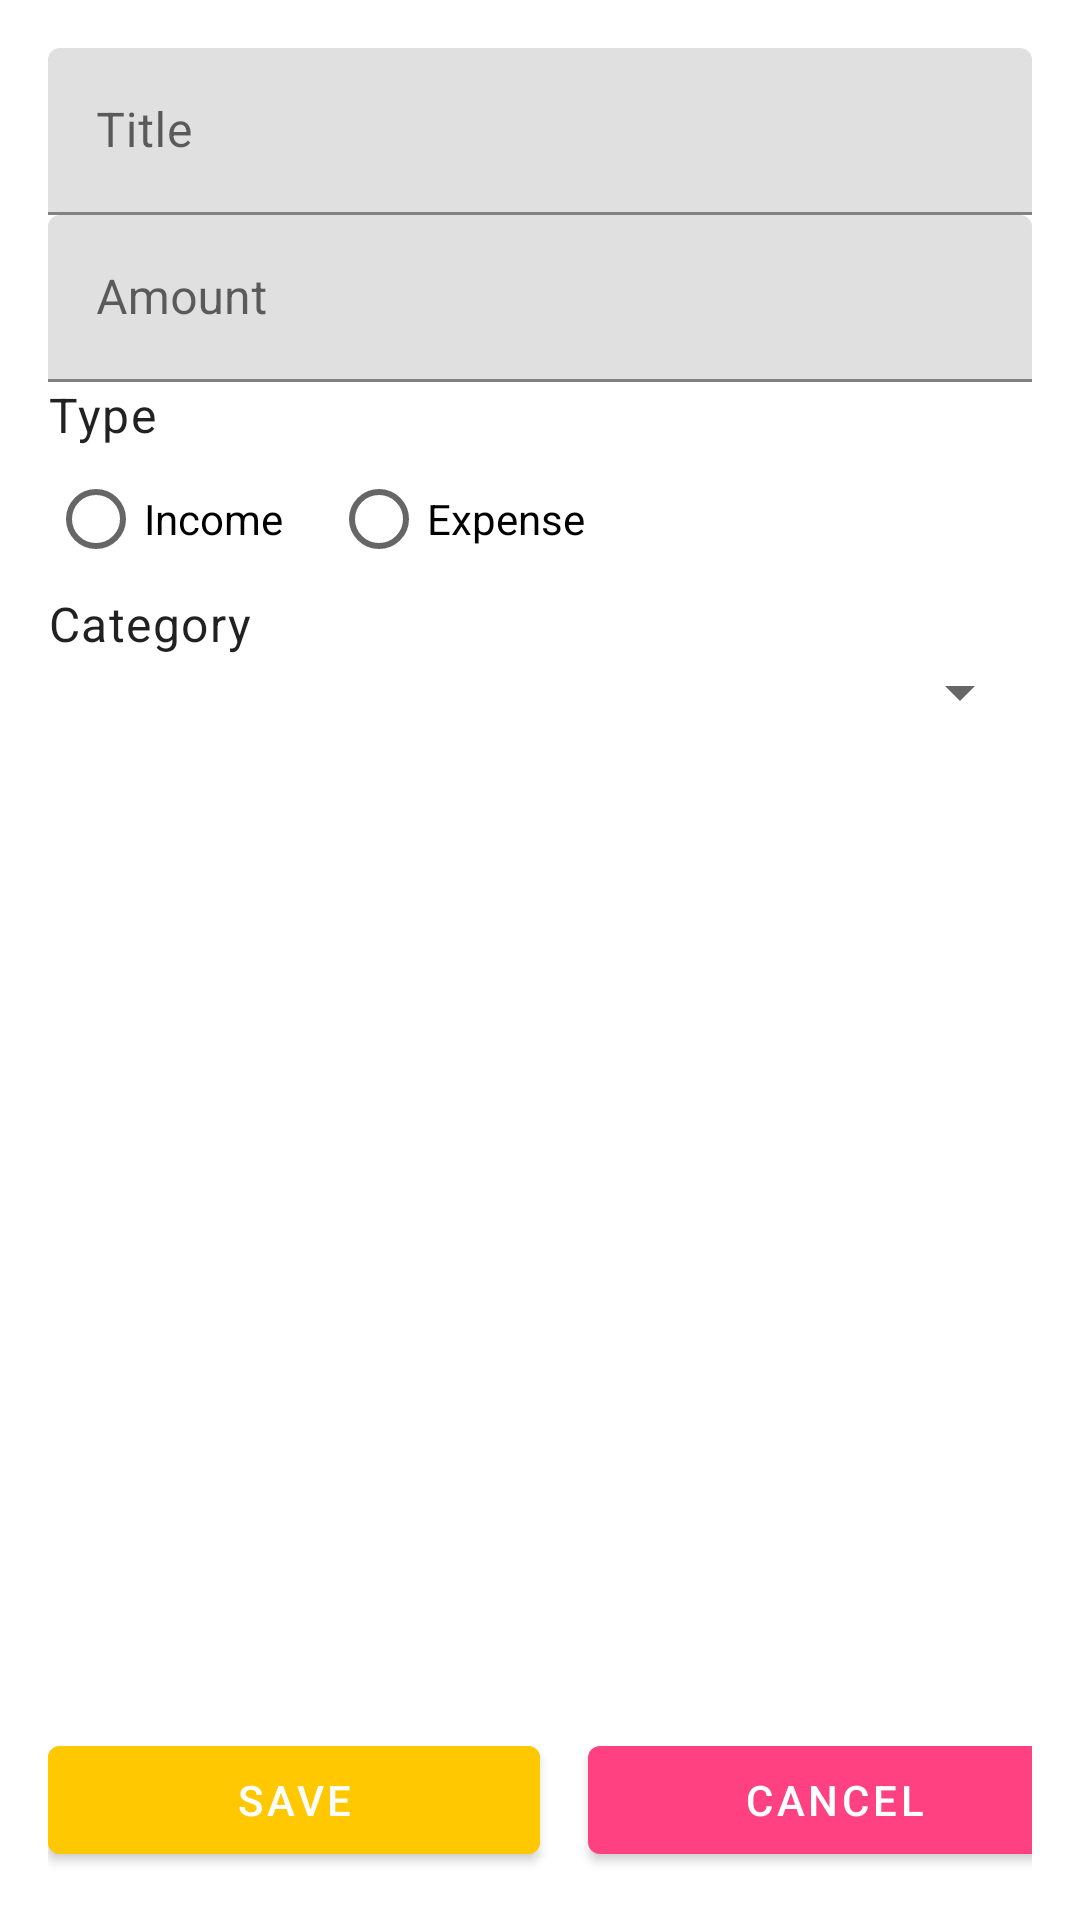

This screen was rendered from an Android layout file. Write that file and the resources it references.
<!-- AndroidManifest.xml: application theme Theme.ImiliPocket -->
<!-- res/layout/fragment_edit_transaction.xml -->
<?xml version="1.0" encoding="utf-8"?>

<androidx.constraintlayout.widget.ConstraintLayout xmlns:android="http://schemas.android.com/apk/res/android"
    xmlns:app="http://schemas.android.com/apk/res-auto"
    android:layout_width="match_parent"
    android:layout_height="match_parent"
    android:padding="16dp">

    <com.google.android.material.textfield.TextInputLayout
        android:id="@+id/textInputLayoutTitle"
        android:layout_width="match_parent"
        android:layout_height="wrap_content"
        android:hint="@string/hint_title"
        app:layout_constraintTop_toTopOf="parent">

        <com.google.android.material.textfield.TextInputEditText
            android:id="@+id/editTextTitle"
            android:layout_width="match_parent"
            android:layout_height="wrap_content"
            android:inputType="text" />
    </com.google.android.material.textfield.TextInputLayout>

    <com.google.android.material.textfield.TextInputLayout
        android:id="@+id/textInputLayoutAmount"
        android:layout_width="match_parent"
        android:layout_height="wrap_content"
        android:hint="@string/hint_amount"
        app:layout_constraintTop_toBottomOf="@id/textInputLayoutTitle">

        <com.google.android.material.textfield.TextInputEditText
            android:id="@+id/editTextAmount"
            android:layout_width="match_parent"
            android:layout_height="wrap_content"
            android:inputType="numberDecimal" />
    </com.google.android.material.textfield.TextInputLayout>

    <TextView
        android:id="@+id/textViewType"
        android:layout_width="wrap_content"
        android:layout_height="wrap_content"
        android:text="@string/hint_type"
        android:textAppearance="?attr/textAppearanceBody1"
        app:layout_constraintStart_toStartOf="parent"
        app:layout_constraintTop_toBottomOf="@id/textInputLayoutAmount" />

    <RadioGroup
        android:id="@+id/radioGroupType"
        android:layout_width="match_parent"
        android:layout_height="wrap_content"
        android:orientation="horizontal"
        app:layout_constraintTop_toBottomOf="@id/textViewType">

        <RadioButton
            android:id="@+id/radioIncome"
            android:layout_width="wrap_content"
            android:layout_height="wrap_content"
            android:layout_marginEnd="16dp"
            android:text="@string/type_income" />

        <RadioButton
            android:id="@+id/radioExpense"
            android:layout_width="wrap_content"
            android:layout_height="wrap_content"
            android:text="@string/type_expense" />
    </RadioGroup>

    <TextView
        android:id="@+id/textViewCategory"
        android:layout_width="wrap_content"
        android:layout_height="wrap_content"
        android:text="@string/hint_category"
        android:textAppearance="?attr/textAppearanceBody1"
        app:layout_constraintStart_toStartOf="parent"
        app:layout_constraintTop_toBottomOf="@id/radioGroupType" />

    <Spinner
        android:id="@+id/spinnerCategory"
        android:layout_width="match_parent"
        android:layout_height="wrap_content"
        app:layout_constraintTop_toBottomOf="@id/textViewCategory" />

    <com.google.android.material.button.MaterialButton
        android:id="@+id/buttonSave"
        android:layout_width="0dp"
        android:layout_height="wrap_content"
        android:layout_marginEnd="8dp"
        android:text="@string/btn_save"
        android:backgroundTint="#FFC801"
        android:textColor="@android:color/white"
        app:layout_constraintBottom_toBottomOf="parent"
        app:layout_constraintEnd_toStartOf="@id/buttonCancel"
        app:layout_constraintStart_toStartOf="parent"
        app:layout_constraintWidth_percent="0.5" />

    <com.google.android.material.button.MaterialButton
        android:id="@+id/buttonCancel"
        android:layout_width="0dp"
        android:layout_height="wrap_content"
        android:layout_marginStart="8dp"
        android:text="@string/btn_cancel"
        android:textColor="@android:color/white"
        app:backgroundTint="@color/colorAccent"
        app:layout_constraintBottom_toBottomOf="parent"
        app:layout_constraintEnd_toEndOf="parent"
        app:layout_constraintStart_toEndOf="@id/buttonSave"
        app:layout_constraintWidth_percent="0.5" />

</androidx.constraintlayout.widget.ConstraintLayout>
<!-- resources referenced by this layout -->
<resources>
  <color name="colorAccent">#FF4081</color>
  <string name="btn_cancel">Cancel</string>
  <string name="btn_save">Save</string>
  <string name="hint_amount">Amount</string>
  <string name="hint_category">Category</string>
  <string name="hint_title">Title</string>
  <string name="hint_type">Type</string>
  <string name="type_expense">Expense</string>
  <string name="type_income">Income</string>
  <style name="Theme.ImiliPocket" parent="Theme.MaterialComponents.DayNight.NoActionBar">
          <item name="colorPrimary">@color/colorPrimary</item>
          <item name="colorPrimaryVariant">@color/purple_700</item>
          <item name="colorOnPrimary">@color/white</item>
          <item name="colorSecondary">@color/colorAccent</item>
          <item name="colorSecondaryVariant">@color/teal_700</item>
          <item name="colorOnSecondary">@color/black</item>
          <item name="android:colorBackground">@color/background</item>
          <item name="colorSurface">@color/surface</item>
          <item name="colorOnBackground">@color/onBackground</item>
          <item name="colorOnSurface">@color/onSurface</item>
          <item name="android:statusBarColor">?attr/colorPrimaryVariant</item>
      </style>
  <color name="colorPrimary">#2196F3</color>
  <color name="purple_700">#FF3700B3</color>
  <color name="white">#FFFFFFFF</color>
  <color name="teal_700">#FF018786</color>
  <color name="black">#FF000000</color>
  <color name="background">#FFFFFF</color>
  <color name="surface">#FFFFFF</color>
  <color name="onBackground">#000000</color>
  <color name="onSurface">#000000</color>
</resources>
